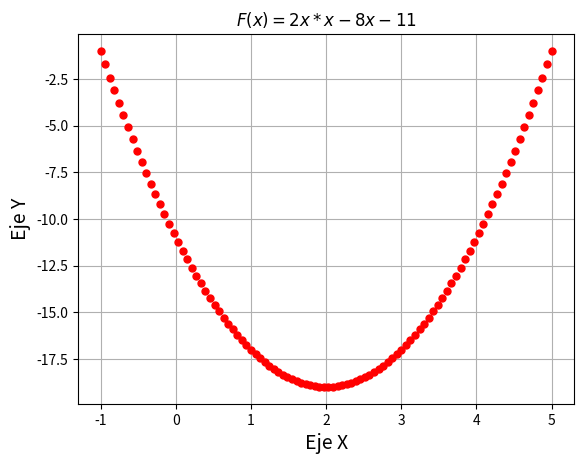

Recreate this plot in Python.
import matplotlib.pyplot as plt
import numpy as np

x = np.linspace(-1, 5, 100)
fx = 2*x*x - 8*x -11
plt.plot(x, fx, '.', linewidth=3, color='r', markersize = 10)
plt.title('$F(x) = 2x*x - 8x - 11$')
plt.xlabel('Eje X', fontsize = 14)
plt.ylabel('Eje Y', fontsize = 14)
a = plt.gca()
plt.grid(True)
plt.show()